Dataset: skripsi (GitHub, dedihkurnia/skripsi). Classes: gymnocalycium mihanovichii var. filadelfiense, p.leninghausii cv. albispina, Coryphantha laui, Coryphantha laui 22, Echinopsis peruviana, Gymnocalycium baldianum, Gymnocalycium mihanovichii, Mammillaria spinosissima f r, Opuntia microdasys, Parodia leninghausii, Parodia leungsi, Parodia leninghausii albispina.

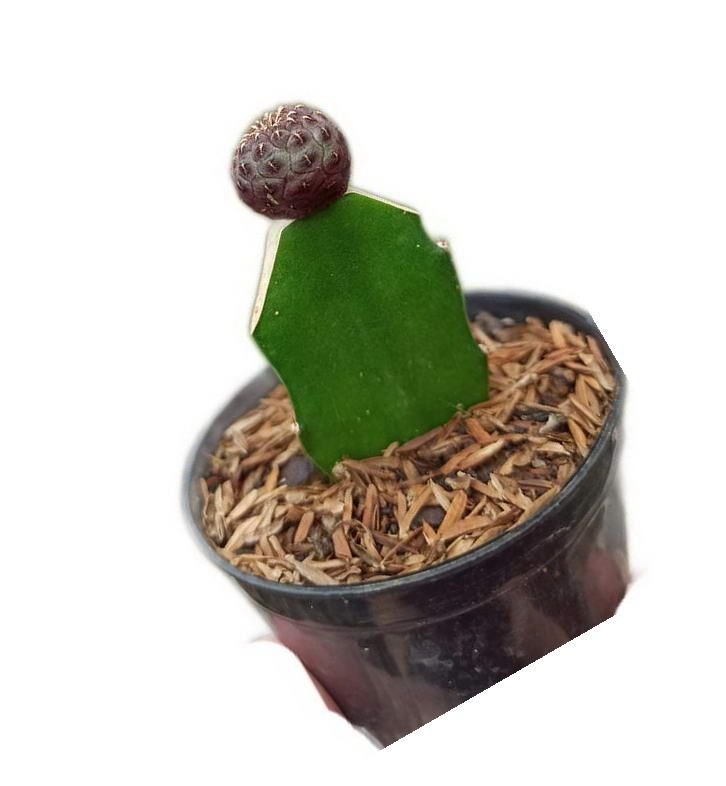
Label: Coryphantha laui 22

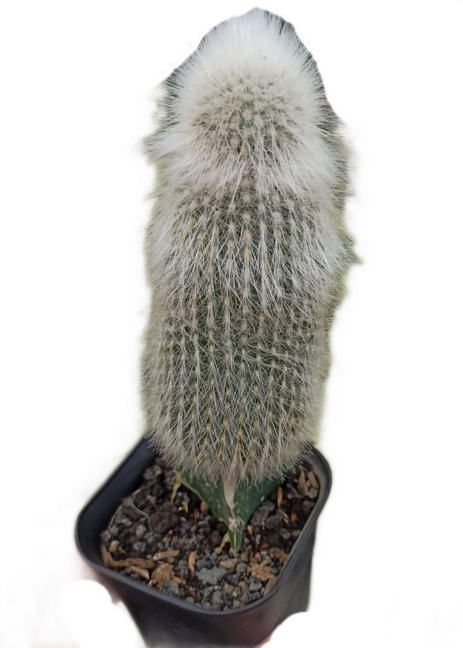
Label: Parodia leungsi

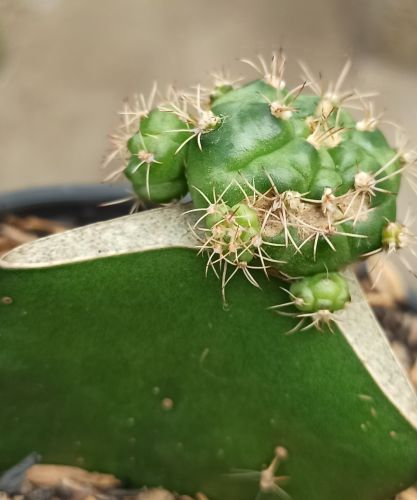
Label: Gymnocalycium baldianum

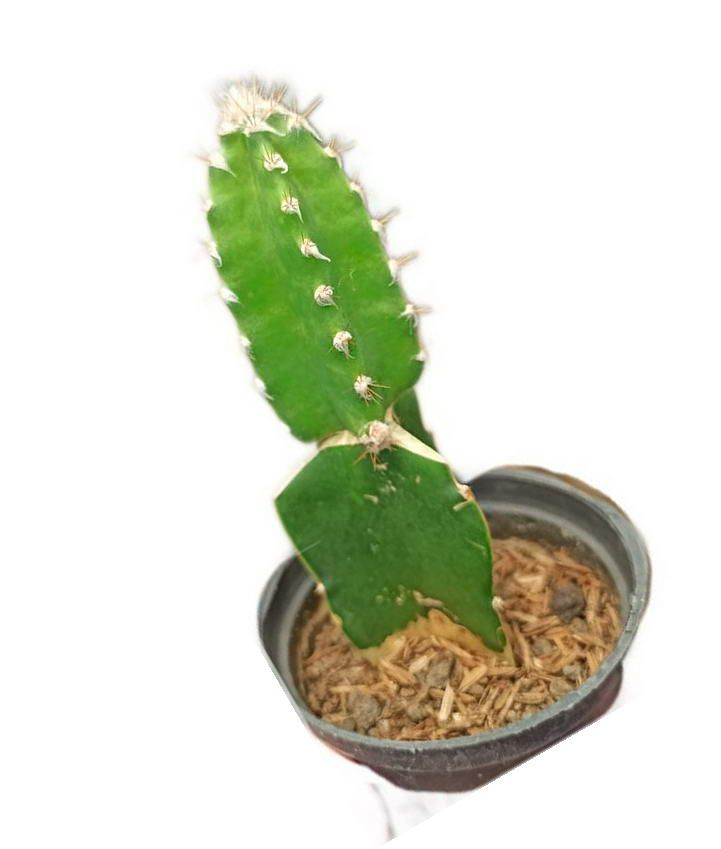
Label: Echinopsis peruviana

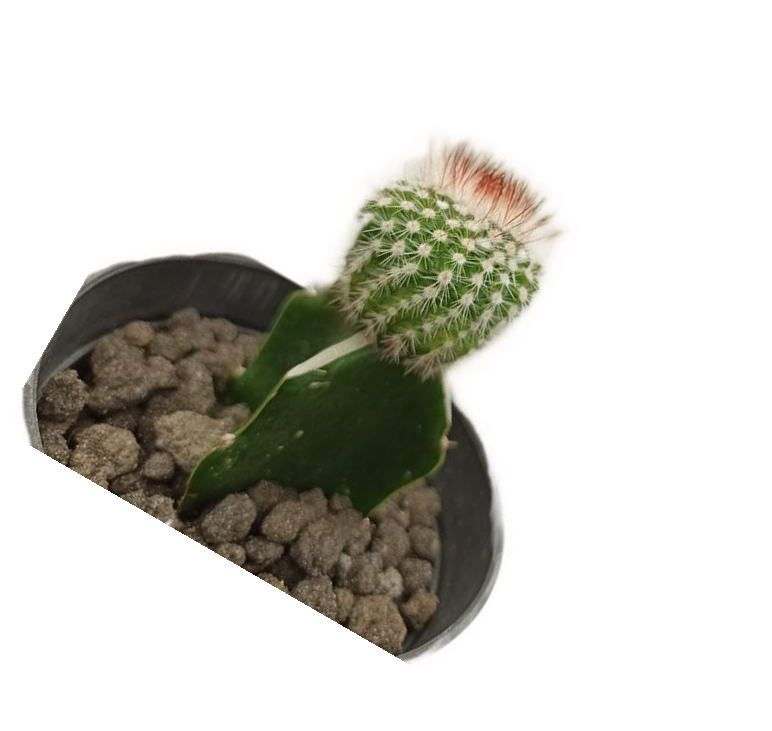
Label: Mammillaria spinosissima f r

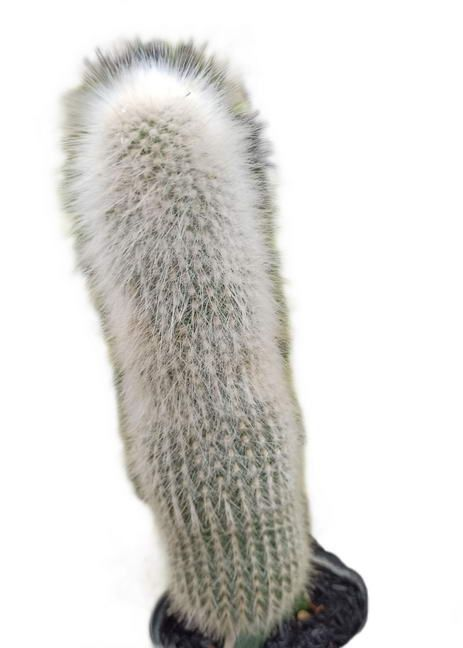
Label: p.leninghausii cv. albispina
